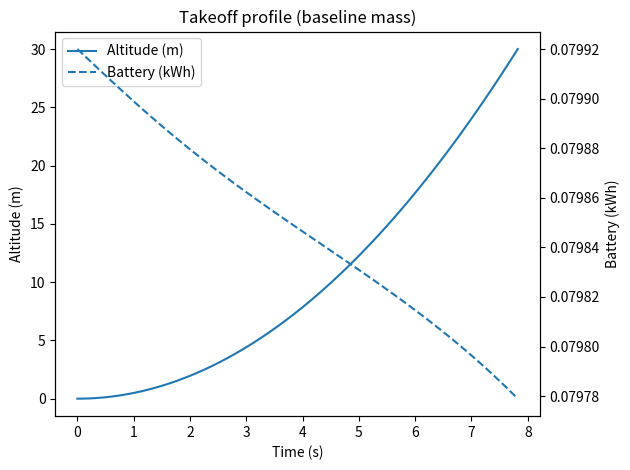
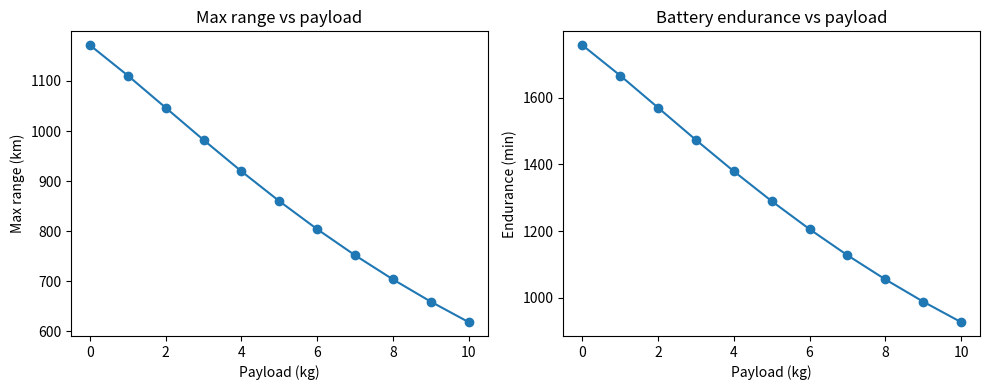
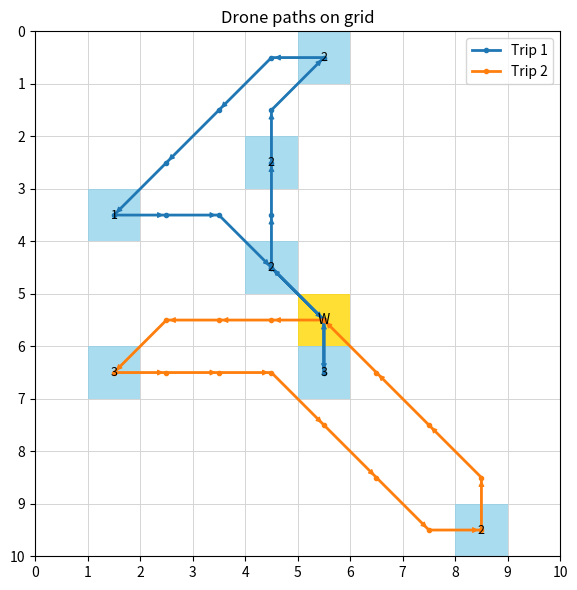

These charts were generated, in order, by the following Python code:
# drone_routes_energy_opt.py
#
# Drone grid-delivery simulation with:
# - Physics-based power model for cruise (power_model)
# - Takeoff/landing energy from ODE, scaled with payload mass
# - Battery-aware routing with obstacles
# - Plots:
#     * Takeoff profile: altitude & battery vs time
#     * Max range (distance) vs payload
#     * Battery endurance (time) vs payload
#     * Grid-like map showing the drone paths for each trip
#       (now with demand labels and diagonal movement)
#
# Copy-paste this as a single file.

import random
import math
import heapq
from typing import Tuple, List, Dict, Optional, Set

import numpy as np
import matplotlib.pyplot as plt
from itertools import permutations
from scipy.integrate import solve_ivp
from matplotlib.patches import Rectangle, FancyArrowPatch

# ----------------------------
# Physical constants & battery
# ----------------------------

# Battery parameters (example)
Vb = 22.2               # battery voltage (V)
Cb = 4.5                # battery capacity (Ah)
usable_frac = 0.8       # usable fraction of battery
E_avail = usable_frac * Vb * Cb * 3600  # convert Wh → J

# Masses
m_frame = 1.5           # frame mass (kg)
m_payload_nom = 0.5     # nominal payload mass used for baseline takeoff calc (kg)
m_battery = 0.5         # battery mass (kg)
m_tot = m_frame + m_payload_nom + m_battery  # total mass for baseline takeoff (kg)

# Desired takeoff climb speed target
v_target = 2.0          # m/s (steady climb)
alt_target = 30.0       # m target altitude (stop integration here)

# ----------------------------
# Drone + environment parameters
# ----------------------------
g = 9.81                # gravity (m/s^2)
rho = 1.225             # air density (kg/m^3)
C_d = 1                 # Drag coefficient
A_top = 0.175674        # Effective top area of drone (m^2)
A_disk = 1.34           # total rotor disk area (m^2) ~ six 0.223 m2 rotors
eta = 0.75              # overall efficiency (motor * prop)
P_av = 12               # Avionics power (W)

# Hover velocity approximation (for baseline mass)
vh = np.sqrt((m_tot * g) / (2 * rho * A_disk))

# Induced power coefficient
k1 = 1.1 / eta
# Parasitic power coefficient (approx)
k2 = 0.5 * rho * C_d * A_top
# Fixed power (avionics etc.)
k3 = P_av

# Pack parameters in a dictionary
params = {
    "g": g,
    "rho": rho,
    "C_d": C_d,
    "A_top": A_top,
    "A_disk": A_disk,
    "eta": eta,
    "m_frame": m_frame,
    "m_payload": m_payload_nom,
    "m_battery": m_battery,
    "m_dry": m_frame + m_battery,  # Dry mass (frame + battery)
    "Vb": Vb,
    "Cb": Cb,
    "P_av": P_av,
    "vh": vh,
    "k1": k1,
    "k2": k2,
    "k3": k3,
    "v_hover": vh,
    "E_avail": E_avail,
}

# ----------------------------
# Globals for vertical ODE (baseline)
# ----------------------------

# These are used by takeoff_dynamics / landing_dynamics for the baseline ODE.
M_TAKEOFF = m_tot       # effective mass during baseline takeoff
VH_TAKEOFF = vh         # hover induced velocity for baseline
M_LANDING = m_tot
VH_LANDING = vh


# ---------------------------------
# Takeoff dynamics (baseline)
# ---------------------------------
def takeoff_dynamics(t, y):
    """
    Simple vertical takeoff ODE system.
    y[0] = z (altitude)
    y[1] = vz (vertical velocity)
    y[2] = E (remaining battery energy in J)

    Uses global M_TAKEOFF and VH_TAKEOFF so we can re-use the
    same structure for different mass baselines if needed.
    """
    z, vz, E = y
    m = M_TAKEOFF
    v = abs(vz)  # treat upward speed as positive

    # Induced power:
    P_ind = k1 * ((m * g) ** 1.5) / np.sqrt(v ** 2 + VH_TAKEOFF ** 2)
    # Parasitic / drag power:
    P_drag = k2 * v ** 3
    # Fixed power:
    P_fixed = k3

    P_total = P_ind + P_drag + P_fixed  # total electric power (W)
    # Limit by battery availability:
    if E <= 0:
        P_total = 0.0

    # Simple vertical motion: small surplus thrust for climb
    surplus = 0.1 * m * g
    F_net = surplus
    az = F_net / m  # vertical acceleration

    dzdt = vz
    dvzdt = az
    dEdt = -P_total  # Joule per second

    return [dzdt, dvzdt, dEdt]


# ---------------------------------
# Landing dynamics (baseline)
# ---------------------------------
def landing_dynamics(t, y):
    """
    Simple vertical landing ODE system, mirroring takeoff but descending.

    y[0] = z (altitude)
    y[1] = vz (vertical velocity, negative for descent)
    y[2] = E (remaining battery energy in J)

    Uses global M_LANDING and VH_LANDING.
    """
    z, vz, E = y
    m = M_LANDING
    v = abs(vz)

    P_ind = k1 * ((m * g) ** 1.5) / np.sqrt(v ** 2 + VH_LANDING ** 2)
    P_drag = k2 * v ** 3
    P_fixed = k3

    P_total = P_ind + P_drag + P_fixed
    if E <= 0:
        P_total = 0.0

    # Slightly less thrust than weight for descent
    F_net = -0.1 * m * g
    az = F_net / m

    dzdt = vz
    dvzdt = az
    dEdt = -P_total

    return [dzdt, dvzdt, dEdt]


# ---------------------------------------
# Power model for forward flight
# ---------------------------------------
def power_model(W, v, params):
    """
    Compute instantaneous electrical power P(W, v) in watts.
    W : current payload mass (kg)
    v : flight speed (m/s)
    params : dictionary of physical constants
    """
    g_  = params["g"]
    m0  = params["m_dry"]     # drone dry mass (frame + battery)
    vh0 = params["v_hover"]   # induced velocity in hover (baseline)
    k1p = params["k1"]        # induced power coefficient
    k2p = params["k2"]        # parasitic drag coefficient
    k3p = params["k3"]        # fixed power load (electronics)

    m = m0 + W
    P_ind   = k1p * ((m * g_)**1.5) / np.sqrt(v**2 + vh0**2)  # induced power
    P_drag  = k2p * v**3                                      # parasitic/drag power
    P_fixed = k3p                                             # fixed onboard power
    return P_ind + P_drag + P_fixed


# ---------------------------------------
# Takeoff / landing energy (baseline & payload-scaled)
# ---------------------------------------
def compute_takeoff_energy_kwh():
    """
    Integrate takeoff_dynamics from z=0 to alt_target for the baseline mass m_tot,
    and return energy used in kWh.

    This gives us a reference takeoff energy, which we then scale with mass.
    """
    global M_TAKEOFF, VH_TAKEOFF

    # Set baseline mass and hover velocity
    M_TAKEOFF = m_tot
    VH_TAKEOFF = np.sqrt((M_TAKEOFF * g) / (2 * rho * A_disk))

    y0 = [0.0, 0.0, E_avail]          # z, vz, E
    t_span = (0.0, 60.0)              # generous upper bound

    def event_alt_reached(t, y):
        return y[0] - alt_target

    event_alt_reached.terminal = True
    event_alt_reached.direction = 1

    sol = solve_ivp(
        takeoff_dynamics,
        t_span,
        y0,
        events=event_alt_reached,
        rtol=1e-6,
        atol=1e-8,
        max_step=0.5
    )

    E_end = sol.y[2][-1]
    E_used_J = E_avail - E_end  # Joules
    return E_used_J / 3.6e6     # J → kWh


# Baseline takeoff energy (for m_tot)
TAKEOFF_KWH_BASE = compute_takeoff_energy_kwh()


def takeoff_energy_kwh_for(payload_kg: float) -> float:
    """
    Approximate takeoff energy for a given payload mass by scaling
    the baseline takeoff energy linearly with total mass.

    E_takeoff ~ weight * time -> roughly proportional to mass.
    """
    total_mass = m_frame + m_battery + payload_kg
    return TAKEOFF_KWH_BASE * (total_mass / m_tot)


def landing_energy_kwh_for(payload_kg: float) -> float:
    """
    Assume landing energy is similar to takeoff energy and scales
    with total mass in the same way.
    """
    return takeoff_energy_kwh_for(payload_kg)


# ---------------------------------------
# Main simulation: energy vs distance (kept for possible use)
# ---------------------------------------
def simulate_energy_along_path(payload_drops, E0, speed, params):
    """
    Simulate drone battery energy as a function of distance
    while payload mass decreases after each delivery segment.
    """
    W = np.sum(payload_drops)   # start with full payload (heaviest)
    E = E0
    s_trace, E_trace, W_trace, P_trace = [0], [E0], [W], []

    leg_distance = 500  # m
    N_steps = 100
    ds = leg_distance / N_steps
    total_distance = 0

    for drop in payload_drops:
        for _ in range(N_steps):
            v = speed
            P = power_model(W, v, params)
            dE = P * (ds / v)
            E -= dE
            total_distance += ds
            s_trace.append(total_distance)
            E_trace.append(E)
            W_trace.append(W)
            P_trace.append(P)
        W -= drop

    return np.array(s_trace), np.array(E_trace), np.array(W_trace), np.array(P_trace)


# ---------------------------------------
# Simple linearized power model (kept for reference)
# ---------------------------------------
def power_kw(load_kg: float, base_kw: float = 0.3, alpha_kw_per_kg: float = 0.02, quad_kw_per_kg2: float = 0.0) -> float:
    """
    Base hover/flight power plus linear (and optional quadratic) term in payload mass.
    (Kept for reference; not used by move_energy_kwh anymore.)
    """
    return base_kw + alpha_kw_per_kg * max(load_kg, 0.0) + quad_kw_per_kg2 * max(load_kg, 0.0)**2


def move_energy_kwh(distance_km: float, load_kg: float, speed_kmh: float) -> float:
    """Cruise energy using the physics-based power_model(W, v, params).

    distance_km : path length between two grid points
    load_kg     : payload mass carried on that leg
    speed_kmh   : cruise speed
    """
    if distance_km == float("inf"):
        return float("inf")
    if speed_kmh <= 0:
        raise ValueError("speed_kmh must be > 0")

    v = speed_kmh / 3.6          # m/s
    distance_m = distance_km * 1000.0
    time_s = distance_m / v      # s of cruise

    P = power_model(load_kg, v, params)   # watts

    E_J = P * time_s
    return E_J / 3.6e6           # kWh


# -----------------------
# Grid / routing helpers
# -----------------------
Coord = Tuple[int, int]
Path = List[Coord]


def in_bounds(r: int, c: int, rows: int, cols: int) -> bool:
    return 0 <= r < rows and 0 <= c < cols


def neighbors(r: int, c: int, rows: int, cols: int) -> List[Coord]:
    """
    8-directional neighbors (allows diagonal movement).
    """
    return [
        (r - 1, c),     # up
        (r + 1, c),     # down
        (r, c - 1),     # left
        (r, c + 1),     # right
        (r - 1, c - 1), # up-left
        (r - 1, c + 1), # up-right
        (r + 1, c - 1), # down-left
        (r + 1, c + 1), # down-right
    ]


def dijkstra_on_grid(rows: int, cols: int, blocked: Set[Coord], start: Coord) -> Tuple[Dict[Coord, float], Dict[Coord, Coord]]:
    """
    Classic Dijkstra from 'start' to every reachable cell.
    Uses 8-direction movement:
      - cost 1 for horizontal/vertical
      - cost sqrt(2) for diagonal
    Distances are in arbitrary units; later converted to km.
    """
    dist = {start: 0.0}
    prev: Dict[Coord, Coord] = {}
    pq: List[Tuple[float, Coord]] = [(0.0, start)]

    while pq:
        d, u = heapq.heappop(pq)
        if d > dist[u]:
            continue
        ur, uc = u
        for vr, vc in neighbors(ur, uc, rows, cols):
            if not in_bounds(vr, vc, rows, cols):
                continue
            if (vr, vc) in blocked:
                continue

            # Determine if this step is diagonal or straight
            dr = vr - ur
            dc = vc - uc
            if dr != 0 and dc != 0:
                step_cost = math.sqrt(2.0)
            else:
                step_cost = 1.0

            nd = d + step_cost
            v = (vr, vc)
            if v not in dist or nd < dist[v]:
                dist[v] = nd
                prev[v] = u
                heapq.heappush(pq, (nd, v))

    return dist, prev


def reconstruct_path(prev: Dict[Coord, Coord], start: Coord, goal: Coord) -> Optional[Path]:
    if goal not in prev and goal != start:
        return None
    if goal == start:
        return [start]
    path = [goal]
    cur = goal
    while cur != start:
        cur = prev[cur]
        path.append(cur)
    path.reverse()
    return path


def precompute_pairs(rows: int, cols: int, points: List[Coord], blocked: Set[Coord]) -> Tuple[Dict[Tuple[Coord, Coord], float], Dict[Tuple[Coord, Coord], Path]]:
    """
    Precompute shortest path distances and actual paths among all points in 'points'.
    Distances stored in km (using 1 'grid unit' ~ 1 m, diagonal ~1.414 m).
    """
    dist_km: Dict[Tuple[Coord, Coord], float] = {}
    path_map: Dict[Tuple[Coord, Coord], Path] = {}

    for i, s in enumerate(points):
        d, prev = dijkstra_on_grid(rows, cols, blocked, s)
        for j, t in enumerate(points):
            if s == t:
                dist_km[(s, t)] = 0.0
                path_map[(s, t)] = [s]
            else:
                if t not in d:
                    dist_km[(s, t)] = float("inf")
                    path_map[(s, t)] = []
                else:
                    # d[t] ~ distance in "meters"; convert to km
                    dist_km[(s, t)] = d[t] / 1000.0
                    pt = reconstruct_path(prev, s, t)
                    if pt is None:
                        dist_km[(s, t)] = float("inf")
                        path_map[(s, t)] = []
                    else:
                        path_map[(s, t)] = pt

    return dist_km, path_map


# -----------------------
# Trip-by-trip planner (mass-dependent takeoff/landing)
# -----------------------
def run_all_trips(
    rows: int,
    cols: int,
    warehouse: Coord,
    deliveries: List[Coord],
    demands: Dict[Coord, int],   # kg per delivery point
    blocked: Set[Coord],
    carry_capacity: int = 10,    # kg
    battery_capacity_kwh: float = 5.0,
    cruise_speed_kmh: float = 40.0
) -> List[Path]:
    """
    Run all trips and return a list of trip paths (each is a list of grid coords)
    so we can plot them later.
    """
    points = [warehouse] + deliveries
    dist_km, path = precompute_pairs(rows, cols, points, blocked)

    remaining = []
    impossible = []
    for d in deliveries:
        if demands[d] > carry_capacity:
            impossible.append(d)
        elif dist_km[(warehouse, d)] == float("inf") or dist_km[(d, warehouse)] == float("inf"):
            impossible.append(d)
        else:
            remaining.append(d)

    if impossible:
        print("These deliveries are impossible (capacity or obstacles):", impossible)

    trip_idx = 0
    grand_total_energy = 0.0
    all_trip_paths: List[Path] = []

    while remaining:
        trip_idx += 1

        carried = min(carry_capacity, sum(demands[d] for d in remaining))

        # Mass-dependent takeoff & worst-case landing reserve (landing at current carried mass)
        takeoff_E = takeoff_energy_kwh_for(carried)
        landing_reserve_max = landing_energy_kwh_for(carried)

        if takeoff_E + landing_reserve_max >= battery_capacity_kwh:
            print(f"\nTrip {trip_idx}: cannot even take off and land with current battery capacity for carried={carried} kg.")
            break

        # Energy available for cruise + return (landing energy reserved logically in the loop)
        energy = battery_capacity_kwh - takeoff_E
        grand_total_energy += takeoff_E

        current = warehouse
        trip_path: Path = [warehouse]
        trip_legs = []

        # Record takeoff as the first leg
        trip_legs.append({'type': 'takeoff', 'energy_kwh': takeoff_E})

        served_this_trip = []

        while True:
            # Always reserve landing energy for landing at *current* carried mass
            landing_E_needed = landing_energy_kwh_for(carried)
            reserved_for_landing = landing_E_needed
            available_for_motion = energy - reserved_for_landing

            if available_for_motion <= 0:
                # No energy left for any more movement; end trip
                break

            candidates = []
            for d in remaining:
                dmd = demands[d]
                if dmd > carried:
                    continue
                dist_to_km = dist_km[(current, d)]
                if dist_to_km == float("inf"):
                    continue

                # Outbound leg with current carried load
                go_e = move_energy_kwh(dist_to_km, carried, cruise_speed_kmh)

                # After delivery at d, new load
                new_load = carried - dmd

                # Energy to go home from d with lighter load
                dist_back_km = dist_km[(d, warehouse)]
                if dist_back_km == float("inf"):
                    continue
                back_e = move_energy_kwh(dist_back_km, max(new_load, 0.0), cruise_speed_kmh)

                # We only require enough for cruise; landing energy is reserved separately
                need = go_e + back_e
                if need <= available_for_motion:
                    candidates.append((dist_to_km, d, go_e, back_e, new_load))

            if not candidates:
                # Try to go home directly if we're not already there
                if current != warehouse:
                    dist_home_km = dist_km[(current, warehouse)]
                    back_e = move_energy_kwh(dist_home_km, max(carried, 0.0), cruise_speed_kmh)

                    landing_E_needed = landing_energy_kwh_for(carried)
                    reserved_for_landing = landing_E_needed
                    available_for_motion = energy - reserved_for_landing
                    if back_e > available_for_motion:
                        # Can't safely return; trip ends wherever we are
                        break

                    p = path[(current, warehouse)]
                    trip_path += (p[1:] if p and p[0] == current else p)
                    trip_legs.append({
                        'type': 'move',
                        'from': current,
                        'to': warehouse,
                        'distance_km': dist_home_km,
                        'load_before_kg': max(carried, 0.0),
                        'energy_kwh': back_e
                    })
                    energy -= back_e
                    grand_total_energy += back_e
                    current = warehouse

                # end of this trip
                break

            # Pick nearest feasible candidate
            candidates.sort(key=lambda x: x[0])
            dist_to_km, target, go_e, back_e, new_load = candidates[0]

            # Fly from current -> target
            p = path[(current, target)]
            trip_path += (p[1:] if p and p[0] == current else p)

            trip_legs.append({
                'type': 'move',
                'from': current,
                'to': target,
                'distance_km': dist_to_km,
                'load_before_kg': carried,
                'energy_kwh': go_e
            })
            energy -= go_e
            grand_total_energy += go_e
            current = target

            # Deliver payload at target
            dmd = demands[target]
            carried -= dmd
            served_this_trip.append((target, dmd))
            trip_legs.append({
                'type': 'drop',
                'at': target,
                'demand': dmd,
                'load_after': carried
            })
            remaining.remove(target)

            # If empty and not at warehouse, go home empty (still respecting landing reserve)
            if carried == 0 and current != warehouse:
                dist_home_km = dist_km[(current, warehouse)]
                back_e2 = move_energy_kwh(dist_home_km, 0.0, cruise_speed_kmh)

                landing_E_needed_empty = landing_energy_kwh_for(0.0)
                reserved_for_landing = landing_E_needed_empty
                available_for_motion = energy - reserved_for_landing
                if back_e2 > available_for_motion:
                    # Can't safely return; end trip here
                    break

                p = path[(current, warehouse)]
                trip_path += (p[1:] if p and p[0] == current else p)
                trip_legs.append({
                    'type': 'move',
                    'from': current,
                    'to': warehouse,
                    'distance_km': dist_home_km,
                    'load_before_kg': 0.0,
                    'energy_kwh': back_e2
                })
                energy -= back_e2
                grand_total_energy += back_e2
                current = warehouse
                break

        # End-of-trip landing: actual landing at whatever load remains (often 0)
        landing_E_final = landing_energy_kwh_for(carried)
        trip_legs.append({'type': 'landing', 'energy_kwh': landing_E_final})
        grand_total_energy += landing_E_final
        energy -= landing_E_final

        print(f"\n=== Trip {trip_idx} ===")
        if served_this_trip:
            print("Delivered:", ", ".join(f"{pt} (x{dmd} kg)" for pt, dmd in served_this_trip))
        else:
            print("No deliveries completed on this trip.")

        print("Legs:")
        for i, leg in enumerate(trip_legs, 1):
            if leg['type'] == 'move':
                print(
                    f"  {i:02d}. MOVE {leg['from']} -> {leg['to']}  "
                    f"dist_km={leg['distance_km']:.3f}  "
                    f"load_before_kg={leg['load_before_kg']}  "
                    f"energy_kwh={leg['energy_kwh']:.3f}"
                )
            elif leg['type'] == 'drop':
                print(
                    f"  {i:02d}. DROP at {leg['at']}  "
                    f"demand_kg={leg['demand']}  "
                    f"load_after_kg={leg['load_after']}"
                )
            elif leg['type'] == 'takeoff':
                print(f"  {i:02d}. TAKEOFF energy_kwh={leg['energy_kwh']:.3f}")
            elif leg['type'] == 'landing':
                print(f"  {i:02d}. LANDING energy_kwh={leg['energy_kwh']:.3f}")

        print(f"Trip {trip_idx} ended at: {current}")
        print("Remaining deliveries:", remaining if remaining else "None")

        # Save this trip path for plotting later
        all_trip_paths.append(trip_path[:])

        # Check if any future trip is feasible with remaining deliveries
        if remaining:
            can_start = False
            start_load = min(carry_capacity, sum(demands[x] for x in remaining))

            # Takeoff & landing energy for a hypothetical next trip
            takeoff_next = takeoff_energy_kwh_for(start_load)
            landing_next = landing_energy_kwh_for(0.0)  # assume landing empty at the end
            max_motion_energy = max(0.0, battery_capacity_kwh - (takeoff_next + landing_next))

            if max_motion_energy <= 0:
                print("\nNo energy left for motion after takeoff/landing on any future trip.")
                break

            for d in remaining:
                dmd = demands[d]
                if dmd > carry_capacity:
                    continue
                dist_to_km = dist_km[(warehouse, d)]
                dist_back_km = dist_km[(d, warehouse)]
                if dist_to_km == float("inf") or dist_back_km == float("inf"):
                    continue

                go_e = move_energy_kwh(dist_to_km, start_load, cruise_speed_kmh)
                back_e = move_energy_kwh(dist_back_km, max(start_load - dmd, 0.0), cruise_speed_kmh)

                if go_e + back_e <= max_motion_energy:
                    can_start = True
                    break

            if not can_start:
                print("\nSome deliveries are impossible with current obstacles/capacity/battery:", remaining)
                break

    print("\n=== All trips complete (or as many as feasible) ===")
    print(f"Grand total energy (kWh) including takeoff/landing: {grand_total_energy:.3f}")

    return all_trip_paths


# -----------------------
# Pretty print grid
# -----------------------
def print_grid(rows: int, cols: int, warehouse: Coord, deliveries: List[Coord],
               demands: Dict[Coord, int], blocked: Set[Coord]):
    grid = [["." for _ in range(cols)] for _ in range(rows)]
    for (r, c) in blocked:
        if 0 <= r < rows and 0 <= c < cols:
            grid[r][c] = "X"
    wr, wc = warehouse
    grid[wr][wc] = "W"
    for d in deliveries:
        if d == warehouse or d in blocked:
            continue
        dr, dc = d
        grid[dr][dc] = str(demands[d])
    print("Grid layout:")
    for r in range(rows):
        print(" ".join(grid[r][c] for c in range(cols)))
    print("\nLegend: W=warehouse | 1–3=delivery demand (kg) | X=no-fly | .=empty\n")


# -----------------------
# Debug: print vertical energy table
# -----------------------
def print_vertical_energy_table():
    """
    Print takeoff and landing energy for a few payload values
    so you can see how mass affects vertical flight cost.
    """
    print("Takeoff / landing energy vs payload mass:")
    print("  payload_kg | takeoff_kWh | landing_kWh")
    for payload in [0.0, 2.0, 5.0, 10.0]:
        to = takeoff_energy_kwh_for(payload)
        ld = landing_energy_kwh_for(payload)
        print(f"    {payload:7.1f} |    {to:7.3f} |     {ld:7.3f}")
    print()


# -----------------------
# Plot 1: Takeoff profile (altitude & battery vs time)
# -----------------------
def plot_takeoff_profile():
    """
    Re-run the takeoff ODE for the baseline case and plot:
      - Altitude vs time
      - Remaining battery (kWh) vs time
    """
    global M_TAKEOFF, VH_TAKEOFF

    M_TAKEOFF = m_tot
    VH_TAKEOFF = np.sqrt((M_TAKEOFF * g) / (2 * rho * A_disk))

    y0 = [0.0, 0.0, E_avail]
    t_span = (0.0, 60.0)

    def event_alt_reached(t, y):
        return y[0] - alt_target

    event_alt_reached.terminal = True
    event_alt_reached.direction = 1

    sol = solve_ivp(
        takeoff_dynamics,
        t_span,
        y0,
        events=event_alt_reached,
        rtol=1e-6,
        atol=1e-8,
        max_step=0.1
    )

    t = sol.t
    z = sol.y[0]
    E = sol.y[2] / 3.6e6  # convert J → kWh

    fig, ax1 = plt.subplots()
    ax1.set_title("Takeoff profile (baseline mass)")
    ax1.plot(t, z, label="Altitude (m)")
    ax1.set_xlabel("Time (s)")
    ax1.set_ylabel("Altitude (m)")

    ax2 = ax1.twinx()
    ax2.plot(t, E, linestyle="--", label="Battery (kWh)")
    ax2.set_ylabel("Battery (kWh)")

    # Combine legends
    lines, labels = ax1.get_legend_handles_labels()
    lines2, labels2 = ax2.get_legend_handles_labels()
    ax1.legend(lines + lines2, labels + labels2, loc="best")

    plt.tight_layout()
    plt.show()


# -----------------------
# Plot 2 & 3: Range and endurance vs payload
# -----------------------
def compute_range_and_endurance(payloads, battery_capacity_kwh, speed_kmh):
    """
    For each payload in 'payloads', compute:
      - max range (km)
      - flight endurance (minutes)
    assuming:
      - energy used for takeoff at full payload
      - landing at 0 payload (delivered cargo)
      - remaining energy used for level cruise at constant payload.
    """
    v = speed_kmh / 3.6
    ranges_km = []
    endurances_min = []

    for W in payloads:
        takeoffE = takeoff_energy_kwh_for(W)
        landingE = landing_energy_kwh_for(0.0)  # land empty after delivery
        avail_kwh = battery_capacity_kwh - takeoffE - landingE

        if avail_kwh <= 0:
            ranges_km.append(0.0)
            endurances_min.append(0.0)
            continue

        P_W = power_model(W, v, params)        # W
        P_kW = P_W / 1000.0                    # kW

        endurance_h = avail_kwh / P_kW         # hours
        endurance_min = endurance_h * 60.0
        range_km = speed_kmh * endurance_h

        ranges_km.append(range_km)
        endurances_min.append(endurance_min)

    return np.array(ranges_km), np.array(endurances_min)


def plot_range_and_endurance_vs_payload(battery_capacity_kwh, speed_kmh):
    """
    Plot two graphs:
      - payload vs max range (km)
      - payload vs endurance (minutes)
    """
    payloads = np.linspace(0.0, 10.0, 11)  # from 0 to 10 kg

    ranges_km, endurances_min = compute_range_and_endurance(payloads, battery_capacity_kwh, speed_kmh)

    fig, axes = plt.subplots(1, 2, figsize=(10, 4))

    axes[0].plot(payloads, ranges_km, marker="o")
    axes[0].set_title("Max range vs payload")
    axes[0].set_xlabel("Payload (kg)")
    axes[0].set_ylabel("Max range (km)")

    axes[1].plot(payloads, endurances_min, marker="o")
    axes[1].set_title("Battery endurance vs payload")
    axes[1].set_xlabel("Payload (kg)")
    axes[1].set_ylabel("Endurance (min)")

    plt.tight_layout()
    plt.show()


# -----------------------
# NEW: Plot grid + drone paths (with demand labels)
# -----------------------
def plot_grid_and_paths(
    rows: int,
    cols: int,
    warehouse: Coord,
    deliveries: List[Coord],
    demands: Dict[Coord, int],
    blocked: Set[Coord],
    trip_paths: List[Path]
):
    """
    Draw a square grid to mimic the map and overlay the drone path(s).
    Each trip path is drawn in a different color.
    Deliveries are annotated with their demand (kg).
    """
    fig, ax = plt.subplots(figsize=(6, 6))
    ax.set_title("Drone paths on grid")

    # Draw grid cells as light background
    for r in range(rows):
        for c in range(cols):
            rect = Rectangle((c, r), 1, 1, fill=False, edgecolor="lightgrey", linewidth=0.5)
            ax.add_patch(rect)

    # Blocked cells
    for (r, c) in blocked:
        rect = Rectangle((c, r), 1, 1, facecolor="black", alpha=0.3)
        ax.add_patch(rect)

    # Warehouse
    wr, wc = warehouse
    ax.add_patch(Rectangle((wc, wr), 1, 1, facecolor="gold", alpha=0.8))
    ax.text(wc + 0.5, wr + 0.5, "W", ha="center", va="center", fontsize=10, color="black")

    # Deliveries with demand labels
    for d in deliveries:
        if d == warehouse:
            continue
        dr, dc = d
        demand_val = demands.get(d, None)
        label = str(demand_val) if demand_val is not None else "D"
        ax.add_patch(Rectangle((dc, dr), 1, 1, facecolor="skyblue", alpha=0.7))
        ax.text(dc + 0.5, dr + 0.5, label, ha="center", va="center", fontsize=9, color="black")

    # Color cycle for different trips
    colors = plt.rcParams["axes.prop_cycle"].by_key().get("color", ["tab:blue", "tab:orange", "tab:green"])

    # Plot each trip path
    for i, path in enumerate(trip_paths):
        if not path:
            continue
        xs = [c + 0.5 for (r, c) in path]
        ys = [r + 0.5 for (r, c) in path]
        color = colors[i % len(colors)]

        ax.plot(xs, ys, "-o", color=color, linewidth=2, markersize=3, label=f"Trip {i+1}")

        # Draw small arrows along the path to indicate direction
        for (x0, y0, x1, y1) in zip(xs[:-1], ys[:-1], xs[1:], ys[1:]):
            arrow = FancyArrowPatch(
                (x0, y0), (x1, y1),
                arrowstyle="-|>",
                mutation_scale=8,
                linewidth=1,
                color=color
            )
            ax.add_patch(arrow)

    ax.set_xlim(0, cols)
    ax.set_ylim(rows, 0)  # invert y-axis so row 0 is at top like your text grid
    ax.set_aspect("equal", adjustable="box")
    ax.set_xticks(np.arange(0, cols + 1, 1))
    ax.set_yticks(np.arange(0, rows + 1, 1))
    ax.grid(False)
    ax.legend(loc="upper right")
    plt.tight_layout()
    plt.show()


# -----------------------
# Demo / run
# -----------------------
if __name__ == "__main__":
    rows, cols = 10, 10
    num_deliveries = 7
    carry_capacity = 10       # kg
    battery_capacity = 5.0    # kWh
    cruise_speed = 40.0       # km/h
    seed = None

    blocked = set()
    random.seed(seed)

    warehouse = (rows // 2, cols // 2)
    deliveries = []
    demands: Dict[Coord, int] = {}
    while len(deliveries) < num_deliveries:
        r = random.randint(0, rows - 1)
        c = random.randint(0, cols - 1)
        if (r, c) == warehouse:
            continue
        if (r, c) in blocked:
            continue
        if (r, c) in deliveries:
            continue
        deliveries.append((r, c))
        demands[(r, c)] = random.randint(1, 3)

    print_grid(rows, cols, warehouse, deliveries, demands, blocked)

    # Show how vertical energy depends on payload
    print_vertical_energy_table()

    # Graph from earlier: takeoff profile
    plot_takeoff_profile()

    # New graphs: distance vs payload, battery life vs payload
    plot_range_and_endurance_vs_payload(battery_capacity, cruise_speed)

    # Run the routing / delivery sim (and get paths)
    trip_paths = run_all_trips(
        rows=rows,
        cols=cols,
        warehouse=warehouse,
        deliveries=deliveries,
        demands=demands,
        blocked=blocked,
        carry_capacity=carry_capacity,
        battery_capacity_kwh=battery_capacity,
        cruise_speed_kmh=cruise_speed
    )

    # Plot the grid and the actual drone paths (with diagonal travel)
    if trip_paths:
        plot_grid_and_paths(rows, cols, warehouse, deliveries, demands, blocked, trip_paths)
